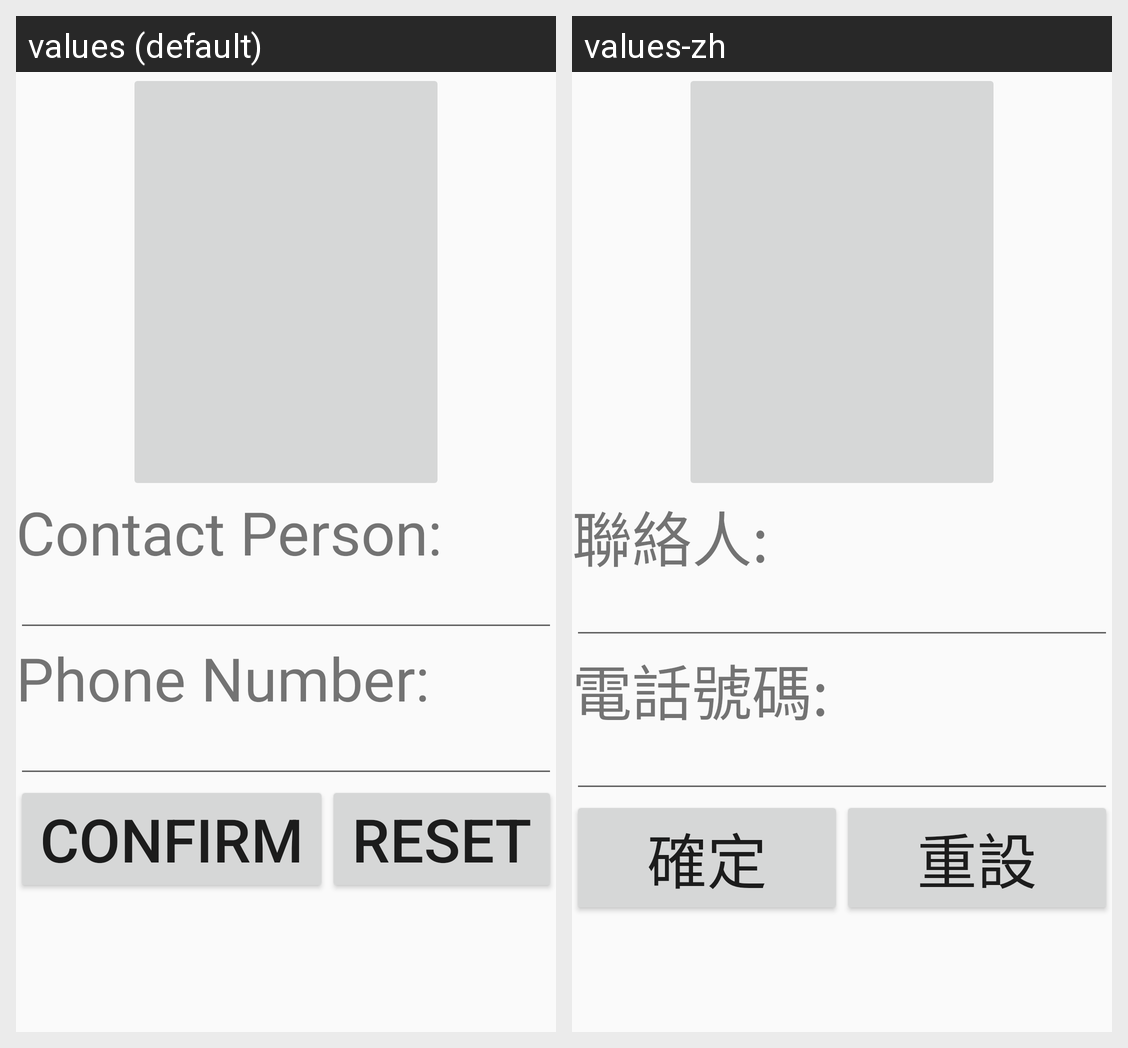

This grid shows one Android layout under two languages. Give, for every string resource on the screen, its name, the default text and each shown locale's text.
Android screen res/layout/activity_add_contact.xml rendered under 2 locales, left to right: values (default), values-zh. Device: Nexus 5 (rendered at 1080×1920; each locale shown at half size, 540×960, under a caption strip naming it); theme AppTheme.
Strings drawn on this screen, with the default value and each locale's value (text and hints the layout hard-codes, and strings that could not be matched under every locale, appear in the picture but are not listed):

title_contact_person
  values: Contact Person:
  values-zh: 聯絡人:

title_contact_number
  values: Phone Number:
  values-zh: 電話號碼:

title_contact_confirm
  values: Confirm
  values-zh: 確定

title_contact_reset
  values: Reset
  values-zh: 重設
